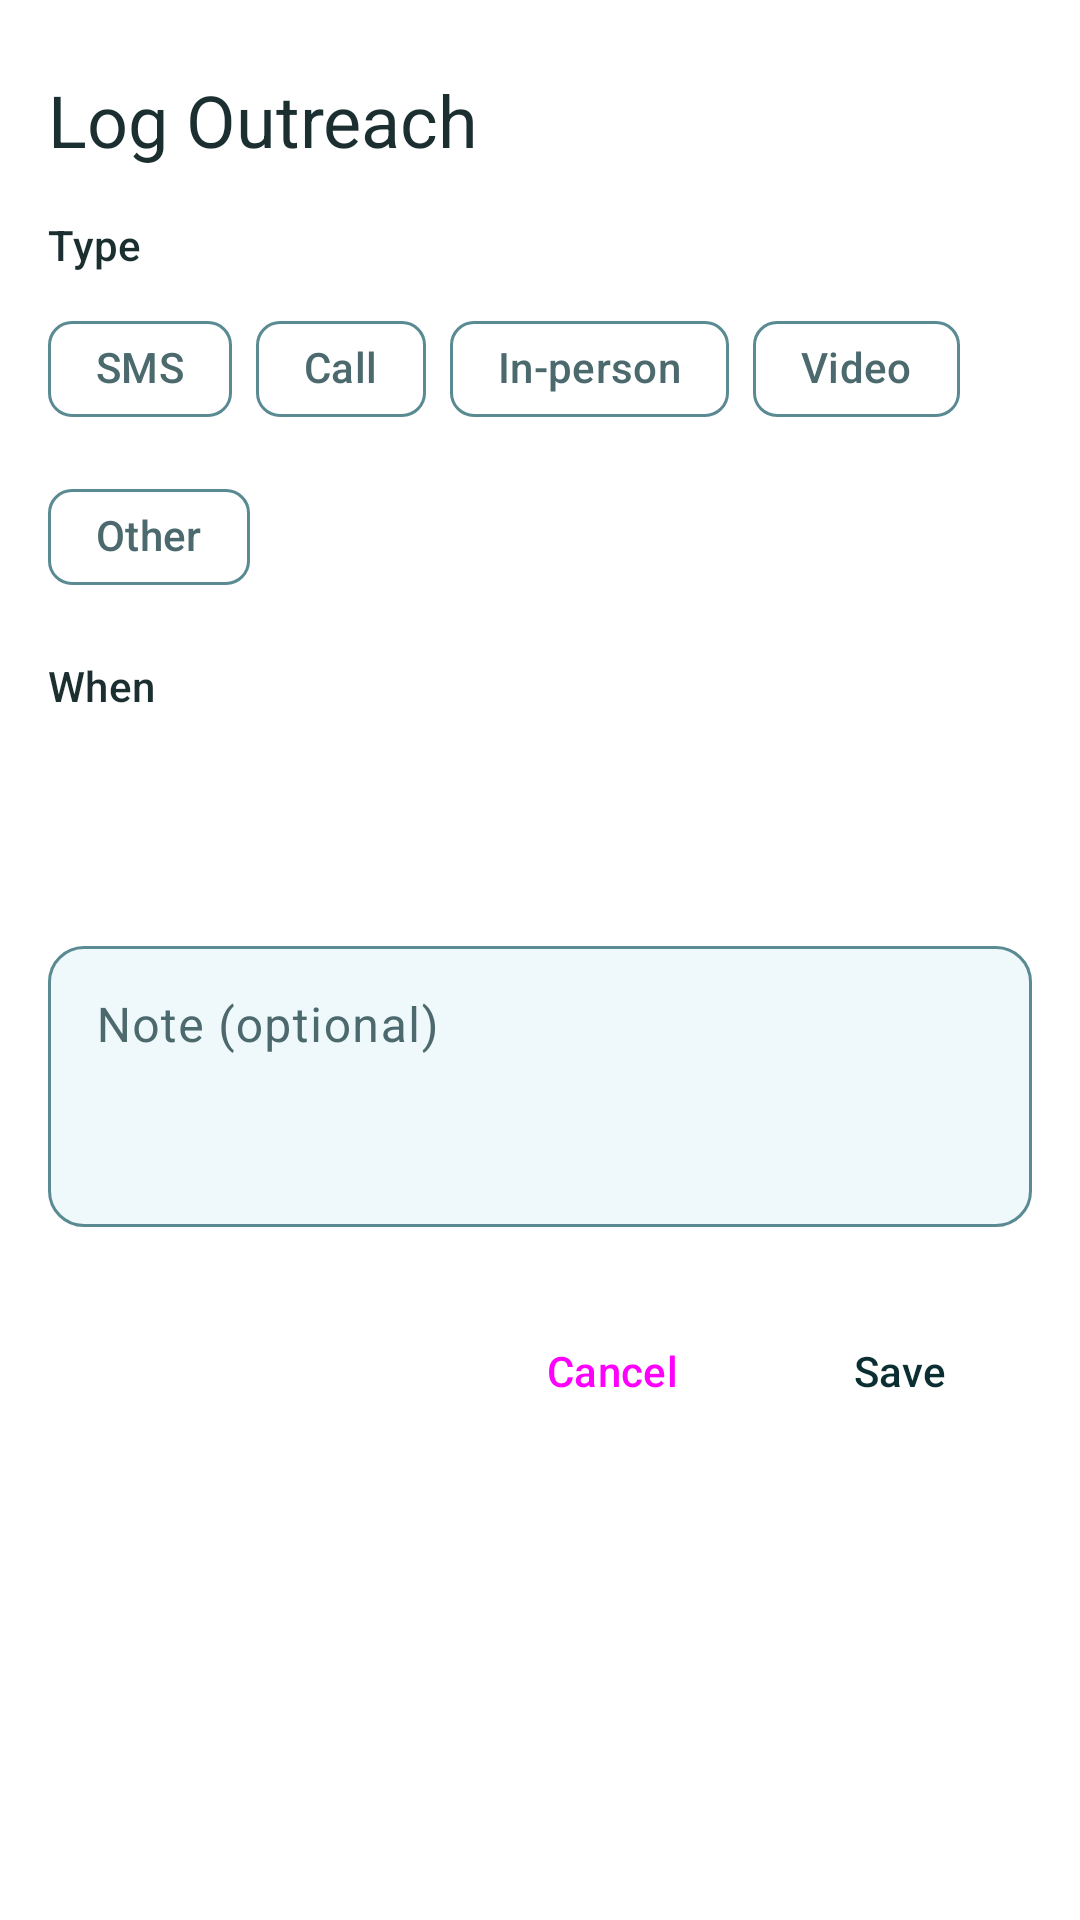

This screen was rendered from an Android layout file. Write that file and the resources it references.
<!-- AndroidManifest.xml: application theme Theme.FriendMinder -->
<!-- res/layout/dialog_outreach_log.xml -->
<?xml version="1.0" encoding="utf-8"?>
<ScrollView xmlns:android="http://schemas.android.com/apk/res/android"
    xmlns:app="http://schemas.android.com/apk/res-auto"
    android:layout_width="match_parent"
    android:layout_height="wrap_content">

    <LinearLayout
        android:layout_width="match_parent"
        android:layout_height="wrap_content"
        android:orientation="vertical"
        android:padding="@dimen/fm_space_4">

        <LinearLayout
            android:layout_width="match_parent"
            android:layout_height="wrap_content"
            android:orientation="horizontal"
            android:gravity="center_vertical"
            android:layout_marginBottom="@dimen/fm_space_2">

            <TextView
                android:layout_width="0dp"
                android:layout_height="wrap_content"
                android:layout_weight="1"
                android:text="@string/title_log_outreach_dialog"
                android:textAppearance="?attr/textAppearanceHeadlineSmall" />

            <ImageButton
                android:id="@+id/closeButton"
                android:layout_width="48dp"
                android:layout_height="48dp"
                android:src="@drawable/ic_close"
                android:background="?attr/selectableItemBackgroundBorderless"
                android:contentDescription="@string/action_cancel" />
        </LinearLayout>

        <TextView
            android:layout_width="match_parent"
            android:layout_height="wrap_content"
            android:text="@string/label_outreach_type_header"
            android:textAppearance="?attr/textAppearanceLabelLarge" />

        <com.google.android.material.chip.ChipGroup
            android:id="@+id/typeChipGroup"
            android:layout_width="match_parent"
            android:layout_height="wrap_content"
            android:layout_marginTop="@dimen/fm_space_2"
            app:singleSelection="true"
            app:selectionRequired="false">

            <com.google.android.material.chip.Chip
                android:id="@+id/chipSms"
                style="@style/Widget.Material3.Chip.Filter"
                android:layout_width="wrap_content"
                android:layout_height="48dp"
                android:checkable="true"
                android:text="@string/outreach_type_sms" />

            <com.google.android.material.chip.Chip
                android:id="@+id/chipCall"
                style="@style/Widget.Material3.Chip.Filter"
                android:layout_width="wrap_content"
                android:layout_height="48dp"
                android:checkable="true"
                android:text="@string/outreach_type_call" />

            <com.google.android.material.chip.Chip
                android:id="@+id/chipInPerson"
                style="@style/Widget.Material3.Chip.Filter"
                android:layout_width="wrap_content"
                android:layout_height="48dp"
                android:checkable="true"
                android:text="@string/outreach_type_in_person" />

            <com.google.android.material.chip.Chip
                android:id="@+id/chipVideo"
                style="@style/Widget.Material3.Chip.Filter"
                android:layout_width="wrap_content"
                android:layout_height="48dp"
                android:checkable="true"
                android:text="@string/outreach_type_video" />

            <com.google.android.material.chip.Chip
                android:id="@+id/chipOther"
                style="@style/Widget.Material3.Chip.Filter"
                android:layout_width="wrap_content"
                android:layout_height="48dp"
                android:checkable="true"
                android:text="@string/outreach_type_other" />
        </com.google.android.material.chip.ChipGroup>

        <TextView
            android:layout_width="match_parent"
            android:layout_height="wrap_content"
            android:layout_marginTop="@dimen/fm_space_4"
            android:text="@string/label_when_header"
            android:textAppearance="?attr/textAppearanceLabelLarge" />

        <LinearLayout
            android:layout_width="match_parent"
            android:layout_height="wrap_content"
            android:orientation="horizontal"
            android:layout_marginTop="@dimen/fm_space_2">

            <Button
                android:id="@+id/dateButton"
                style="@style/Widget.Material3.Button.OutlinedButton"
                android:layout_width="0dp"
                android:layout_height="48dp"
                android:layout_weight="1" />

            <Button
                android:id="@+id/timeButton"
                style="@style/Widget.Material3.Button.OutlinedButton"
                android:layout_width="0dp"
                android:layout_height="48dp"
                android:layout_weight="1"
                android:layout_marginStart="@dimen/fm_space_2" />
        </LinearLayout>

        <com.google.android.material.textfield.TextInputLayout
            android:layout_width="match_parent"
            android:layout_height="wrap_content"
            android:layout_marginTop="@dimen/fm_space_4"
            android:hint="@string/hint_outreach_note">

            <com.google.android.material.textfield.TextInputEditText
                android:id="@+id/noteInput"
                android:layout_width="match_parent"
                android:layout_height="wrap_content"
                android:minLines="3"
                android:gravity="top"
                android:inputType="textMultiLine|textCapSentences" />
        </com.google.android.material.textfield.TextInputLayout>

        <LinearLayout
            android:layout_width="match_parent"
            android:layout_height="wrap_content"
            android:orientation="horizontal"
            android:gravity="end"
            android:layout_marginTop="@dimen/fm_space_6">

            <Button
                android:id="@+id/cancelButton"
                style="@style/Widget.Material3.Button.TextButton"
                android:layout_width="wrap_content"
                android:layout_height="wrap_content"
                android:text="@string/action_cancel" />

            
            <Button
                android:id="@+id/saveButton"
                style="@style/Widget.Material3.Button"
                android:layout_width="wrap_content"
                android:layout_height="wrap_content"
                android:layout_marginStart="@dimen/fm_space_2"
                android:backgroundTint="@color/btn_gold_background"
                android:textColor="@color/btn_gold_label"
                android:text="@string/action_save" />
        </LinearLayout>
    </LinearLayout>
</ScrollView>
<!-- resources referenced by this layout -->
<resources>
  <dimen name="fm_space_2">8dp</dimen>
  <dimen name="fm_space_4">16dp</dimen>
  <dimen name="fm_space_6">24dp</dimen>
  <string name="action_cancel">Cancel</string>
  <string name="action_save">Save</string>
  <string name="hint_outreach_note">Note (optional)</string>
  <string name="label_outreach_type_header">Type</string>
  <string name="label_when_header">When</string>
  <string name="outreach_type_call">Call</string>
  <string name="outreach_type_in_person">In-person</string>
  <string name="outreach_type_other">Other</string>
  <string name="outreach_type_sms">SMS</string>
  <string name="outreach_type_video">Video</string>
  <string name="title_log_outreach_dialog">Log Outreach</string>
  <color name="fm_primary">#1F817D</color>
  <color name="fm_on_primary">#FFFFFF</color>
  <color name="fm_primary_container">#B0E8E6</color>
  <color name="fm_on_primary_container">#195556</color>
  <color name="fm_secondary">#5ABBEB</color>
  <color name="fm_on_secondary">#0A2E31</color>
  <color name="fm_secondary_container">#D6EBF8</color>
  <color name="fm_on_secondary_container">#0A2E31</color>
  <color name="fm_surface">#FFFFFF</color>
  <color name="fm_ink">#1B2E30</color>
  <color name="fm_surface_variant">#D3E9F4</color>
  <color name="fm_ink_dim">#4C6A6E</color>
  <color name="fm_outline">#5A8A92</color>
  <color name="fm_divider">#CFE7EA</color>
  <color name="fm_error">#B3261E</color>
  <color name="fm_error_container">#F9DEDC</color>
  <color name="fm_on_error_container">#410E0B</color>
  <color name="fm_surface_sunken">#EFF8FA</color>
  <style name="ThemeOverlay.FriendMinder.BottomSheetDialog" parent="ThemeOverlay.Material3.BottomSheetDialog">
          <item name="bottomSheetStyle">@style/Widget.FriendMinder.BottomSheet.Modal</item>
      </style>
  <style name="ThemeOverlay.FriendMinder.MaterialAlertDialog" parent="ThemeOverlay.Material3.MaterialAlertDialog">
          <item name="colorSurface">@color/fm_surface</item>
          <item name="colorSurfaceContainerHigh">@color/fm_surface</item>
          <item name="backgroundTint">@color/fm_surface</item>
      </style>
  <style name="Widget.FM.TextInput" parent="Widget.Material3.TextInputLayout.OutlinedBox">
          <item name="boxBackgroundMode">outline</item>
          <item name="boxBackgroundColor">@color/fm_surface_sunken</item>
          <item name="boxStrokeColor">@color/fm_text_input_stroke</item>
          <item name="boxStrokeWidth">1dp</item>
          <item name="boxStrokeWidthFocused">2dp</item>
          <item name="boxCornerRadiusTopStart">12dp</item>
          <item name="boxCornerRadiusTopEnd">12dp</item>
          <item name="boxCornerRadiusBottomStart">12dp</item>
          <item name="boxCornerRadiusBottomEnd">12dp</item>
          <item name="hintTextColor">@color/fm_accent</item>
          <item name="android:textColorHint">@color/fm_ink_dim</item>
          <item name="placeholderTextColor">@color/fm_ink_dim</item>
      </style>
  <style name="Widget.FriendMinder.BottomSheet.Modal" parent="Widget.Material3.BottomSheet.Modal">
          <item name="backgroundTint">@color/fm_surface</item>
      </style>
  <color name="fm_accent">#155D5B</color>
</resources>
